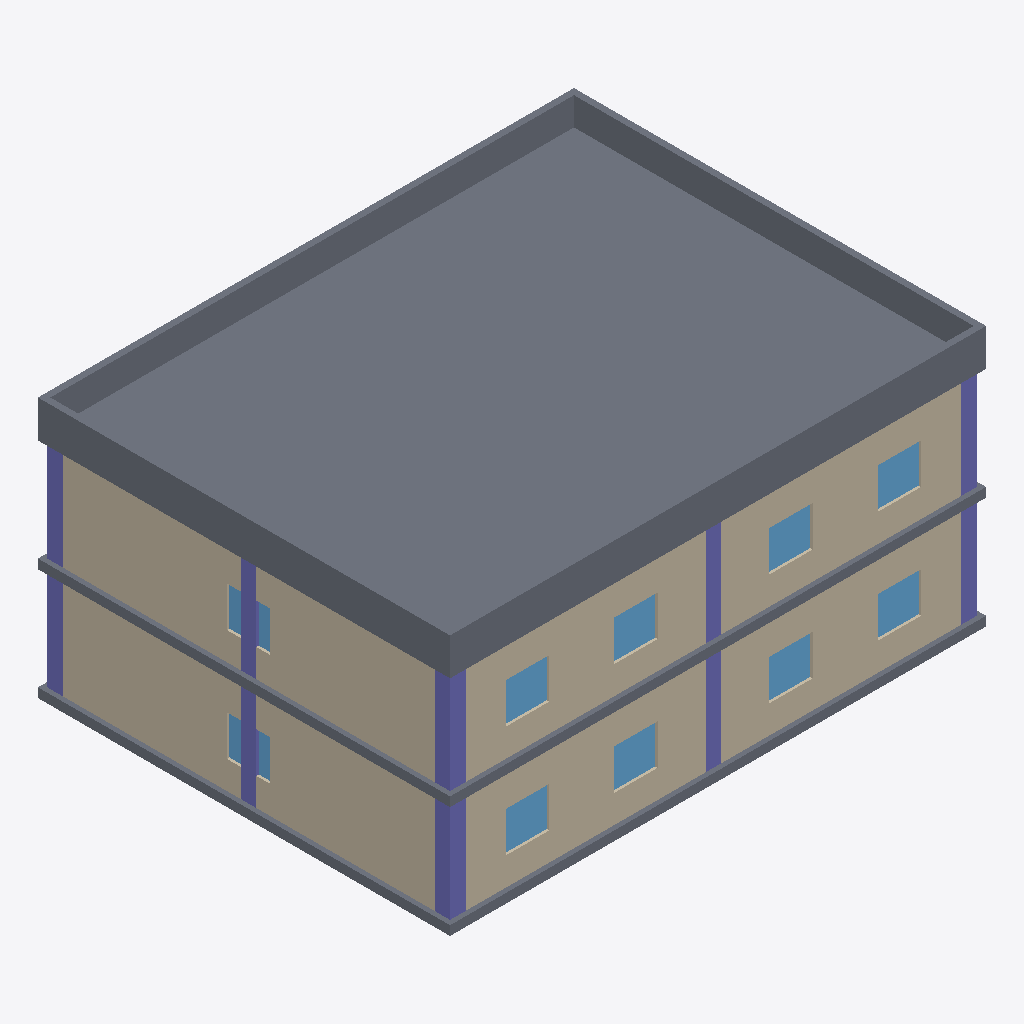
Isometric view of an IFC building model (IFC-SPF (STEP), schema IFC4, length unit millimetre), seen from the south-west, elements coloured by IFC class: 10 columns (violet), 10 windows (light blue), 4 walls (beige), 3 slabs (grey).
Extent 17.3 m × 13.3 m × 8.4 m (x, y, z). Storeys (2): L1 at 0.00 m; L2 at 0.00 m. Elements (64): 20 IfcWindow, 16 IfcColumn, 12 IfcWall, 8 IfcDoor, 4 IfcCovering, 3 IfcSlab, 1 IfcStair.

HEADER;
FILE_DESCRIPTION(('ViewDefinition[DesignTransferView]'),'2;1');
FILE_NAME('/dev/null','2026-11-07T09:08:58+03:00',(''),(''),'IfcOpenShell 0.9.0.post1','IfcOpenShell 0.9.0.post1','Nobody');
FILE_SCHEMA(('IFC4'));
ENDSEC;
DATA;
#1=IFCPROJECT('2DKrx4Mzn7zuX2y0QkWBHQ',$,'SITEWISE Sample - Al Wakra Clinic Pkg B',$,$,$,$,(#10),#5);
#12=IFCSITE('2O$Su9NzL5TB7Os4GA5yz0',$,'Al Wakra (sample)',$,$,$,$,$,$,$,$,$,$,$);
#13=IFCBUILDING('15WGWuvsf6xf0LYPK94KAI',$,'Clinic Block B',$,$,$,$,$,$,$,$,$);
#16=IFCBUILDINGSTOREY('2RGDcUq45F_AFxzSAMqLRb',$,'L1',$,$,$,$,$,$,0.0);
#18=IFCBUILDINGSTOREY('35fyPiYQL6yf8Ym3fZLJ7O',$,'L2',$,$,$,$,$,$,3.6);
#2336=IFCSLAB('14euey2Fr8KuyKfzQVGpka',$,'Roof slab + parapet (Package A)',$,$,#2388,#2378,'CTX-L2-ROOF',$);
#218=IFCWALL('2VT5KV1EPLXf5QNEvly9tS',$,'W-102 L1 south wall',$,$,#286,#276,'W-102',$);
#1320=IFCWALL('2iAOQKehTHcABpBupCNAzE',$,'W-202 L2 south wall',$,$,#1388,#1378,'W-202',$);
#1493=IFCWALL('3D00r$6unMFQJzwAcTmmd7',$,'W-203 L2 west wall',$,$,#1537,#1527,'W-203',$);
#391=IFCWALL('2XODDJhU5PTR354UnZrp3i',$,'W-103 L1 west wall',$,$,#435,#425,'W-103',$);
#1121=IFCSLAB('2adcF05xzP$Pn$3vUajOhk',$,'S-201 Level 2 slab',$,$,#1142,#1131,'S-201',$);
#19=IFCSLAB('2QtyOZUyDIyBVeCsSNRief',$,'S-101 Level 1 slab',$,$,#40,#29,'S-101',$);
#921=IFCCOLUMN('2VhpBHrZH7WfGQoywdTrYW',$,'RC column (existing frame)',$,$,#941,#931,'CTX-L1-COL-00',$);
#2023=IFCCOLUMN('2CqkfpwJ1EKwTcss4gCUDw',$,'RC column (existing frame)',$,$,#2043,#2033,'CTX-L2-COL-00',$);
#946=IFCCOLUMN('2An_9PmgPBTePjAdDX$duR',$,'RC column (existing frame)',$,$,#966,#956,'CTX-L1-COL-01',$);
#2048=IFCCOLUMN('1I$LcSDS9Fqg6ahyabo6qI',$,'RC column (existing frame)',$,$,#2068,#2058,'CTX-L2-COL-01',$);
#2148=IFCCOLUMN('3uRlnl2lf7z8tdsQoKRq$7',$,'RC column (existing frame)',$,$,#2168,#2158,'CTX-L2-COL-20',$);
#971=IFCCOLUMN('2o9icQKbb2ruXnCxbRQJDW',$,'RC column (existing frame)',$,$,#991,#981,'CTX-L1-COL-02',$);
#1046=IFCCOLUMN('0vHJz3q_P0oAGpVWSEDSmp',$,'RC column (existing frame)',$,$,#1066,#1056,'CTX-L1-COL-20',$);
#2073=IFCCOLUMN('3DQGWG9B5DgPNmwUQ_3KEZ',$,'RC column (existing frame)',$,$,#2093,#2083,'CTX-L2-COL-02',$);
#316=IFCWINDOW('1KPmia0snBzQKW4yiIDZ4I',$,'Window (Package A, glazing)',$,$,#336,#326,'CTX-L1-WIN-021',$,$,$,$,$);
#1443=IFCWINDOW('2jeqc4WFP4NeKUg2jO3XVD',$,'Window (Package A, glazing)',$,$,#1463,#1453,'CTX-L2-WIN-022',$,$,$,$,$);
#1468=IFCWINDOW('1YBkgYgL126w7LWi$81Q3Y',$,'Window (Package A, glazing)',$,$,#1488,#1478,'CTX-L2-WIN-023',$,$,$,$,$);
#1418=IFCWINDOW('3mpiuo5Lb5IOOJqiGlTHGO',$,'Window (Package A, glazing)',$,$,#1438,#1428,'CTX-L2-WIN-021',$,$,$,$,$);
#291=IFCWINDOW('1qFN6DYyXBhAnPGMTk4Wvq',$,'Window (Package A, glazing)',$,$,#311,#301,'CTX-L1-WIN-020',$,$,$,$,$);
#366=IFCWINDOW('06gx8lv4LFNBRY3ix8VE1I',$,'Window (Package A, glazing)',$,$,#386,#376,'CTX-L1-WIN-023',$,$,$,$,$);
#1393=IFCWINDOW('2KrB_LeIf6fe1b1Gqpz$hY',$,'Window (Package A, glazing)',$,$,#1413,#1403,'CTX-L2-WIN-020',$,$,$,$,$);
#341=IFCWINDOW('1FUQOlbaL2LhJLnNObavCD',$,'Window (Package A, glazing)',$,$,#361,#351,'CTX-L1-WIN-022',$,$,$,$,$);
#996=IFCCOLUMN('08YIe$3t91humlvuSVrYKE',$,'RC column (existing frame)',$,$,#1016,#1006,'CTX-L1-COL-10',$);
#2098=IFCCOLUMN('3gLikMdyPCQA5sddUI9in1',$,'RC column (existing frame)',$,$,#2118,#2108,'CTX-L2-COL-10',$);
#440=IFCWINDOW('1wQfNsPq95Zv6rhLSCKC1C',$,'Window (Package A, glazing)',$,$,#460,#450,'CTX-L1-WIN-030',$,$,$,$,$);
#1542=IFCWINDOW('0T1xJzIpPC0887hagaQVxw',$,'Window (Package A, glazing)',$,$,#1562,#1552,'CTX-L2-WIN-030',$,$,$,$,$);
ENDSEC;
